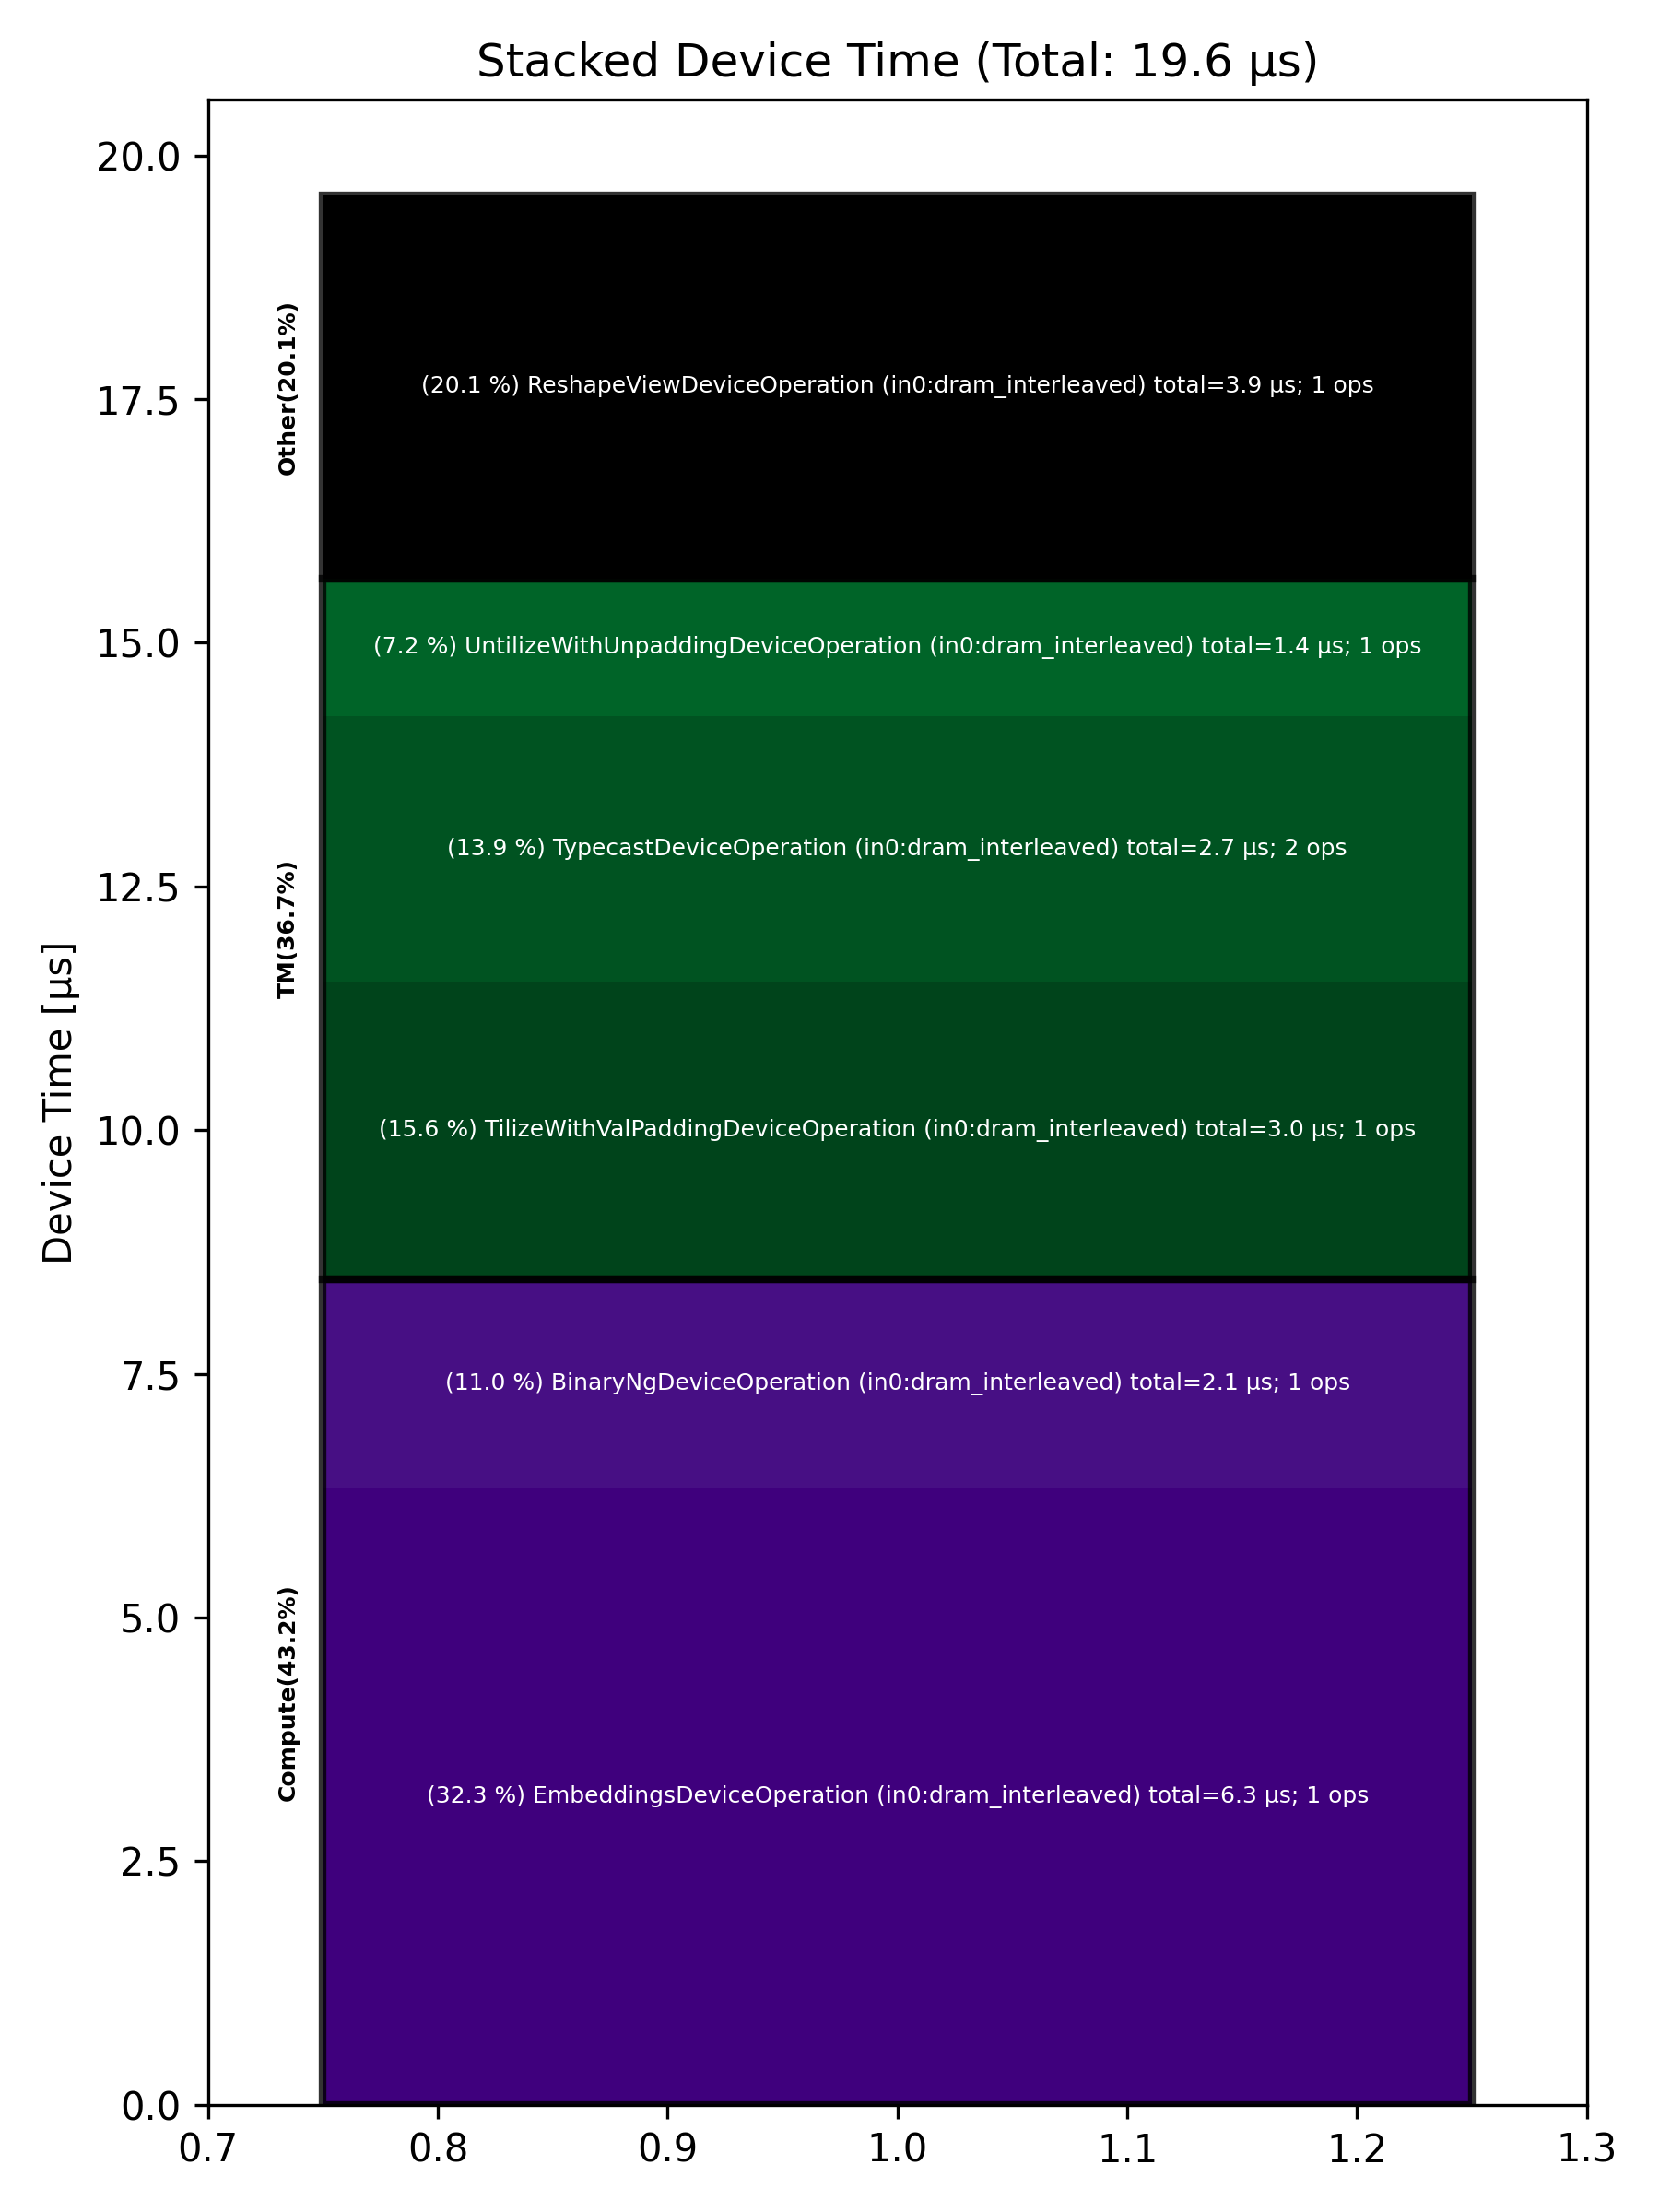

The file beside this chart, header and first rows:
Total % [%], Op Code, Device Time Sum [μs], Op Count, Op Category, Min FLOPs [%], Max FLOPs [%], Mean FLOPs [%], Std FLOPs [%], Weighted Mean FLOPs [%]
32.26, EmbeddingsDeviceOperation (in0:dram_inte…, 6.32, 1, Compute, , , , , 
20.08, ReshapeViewDeviceOperation (in0:dram_int…, 3.94, 1, Other, , , , , 
15.57, TilizeWithValPaddingDeviceOperation (in0…, 3.05, 1, TM, , , , , 
13.91, TypecastDeviceOperation (in0:dram_interl…, 2.73, 2, TM, , , , , 
10.97, BinaryNgDeviceOperation (in0:dram_interl…, 2.15, 1, Compute, , , , , 
7.21, UntilizeWithUnpaddingDeviceOperation (in…, 1.41, 1, TM, , , , , 
